Run: headless pygame with SDL's dummy video driver; simulated clock (each Clock.tick advances the game by its frame time, no real sleeping); random seed 0; keys injected as events and as key.get_pressed() state; no mouse input; restart key R tapped at the start of phases 3 and 4.
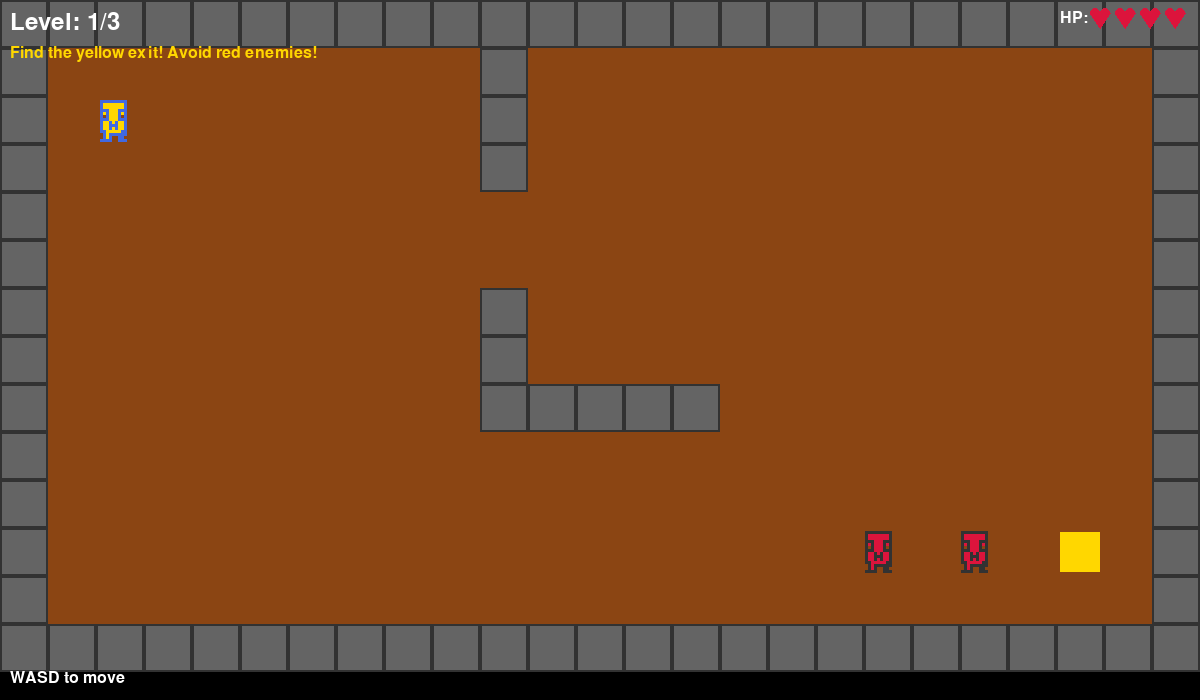
Frame 1 of 4 · flips 1–60 · no input
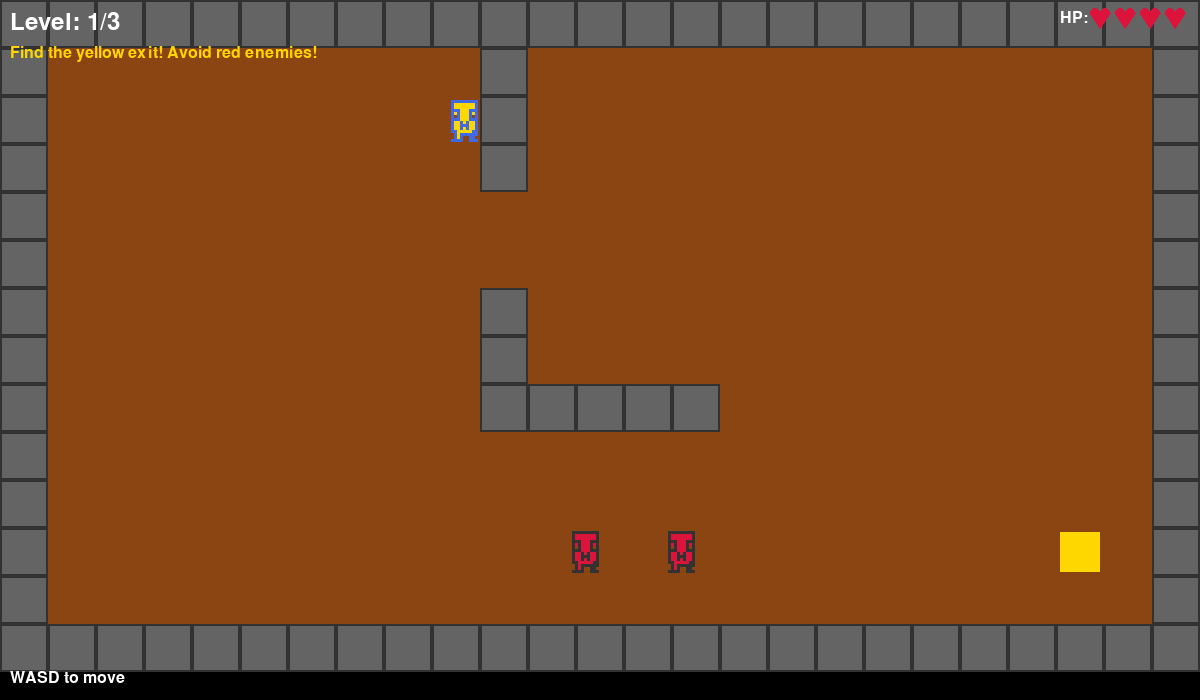
Frame 2 of 4 · flips 61–180 · tapped SPACE, RETURN · held RIGHT (→), D
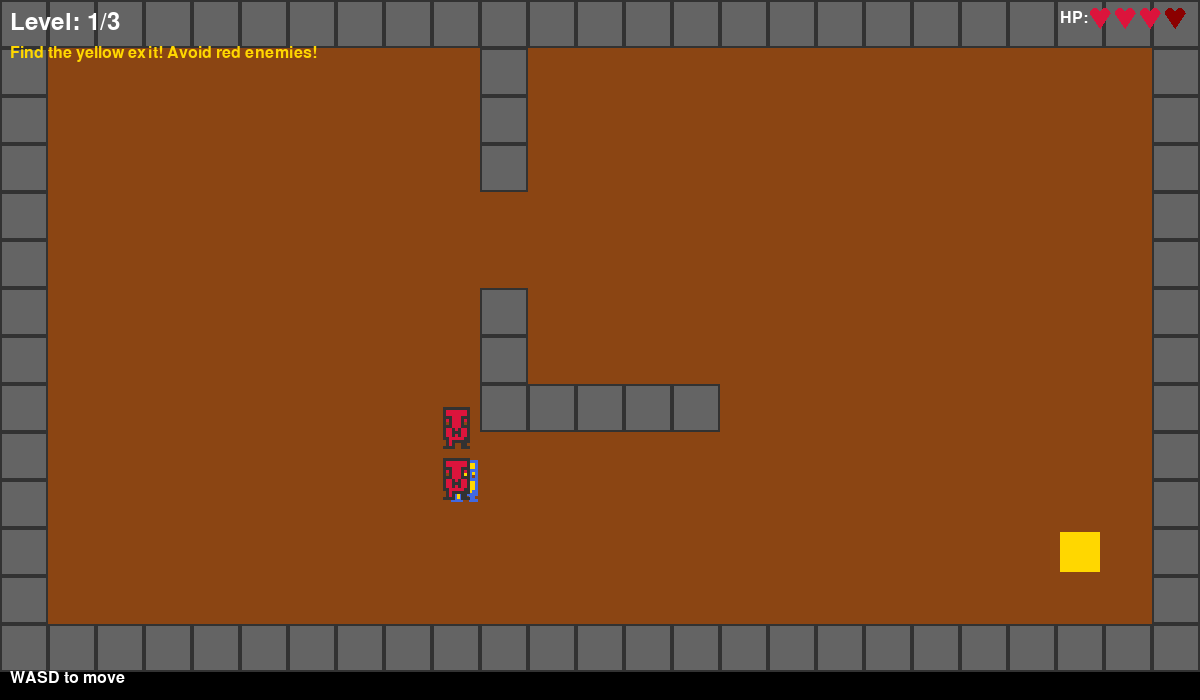
Frame 3 of 4 · flips 181–300 · tapped R · held DOWN (↓), S
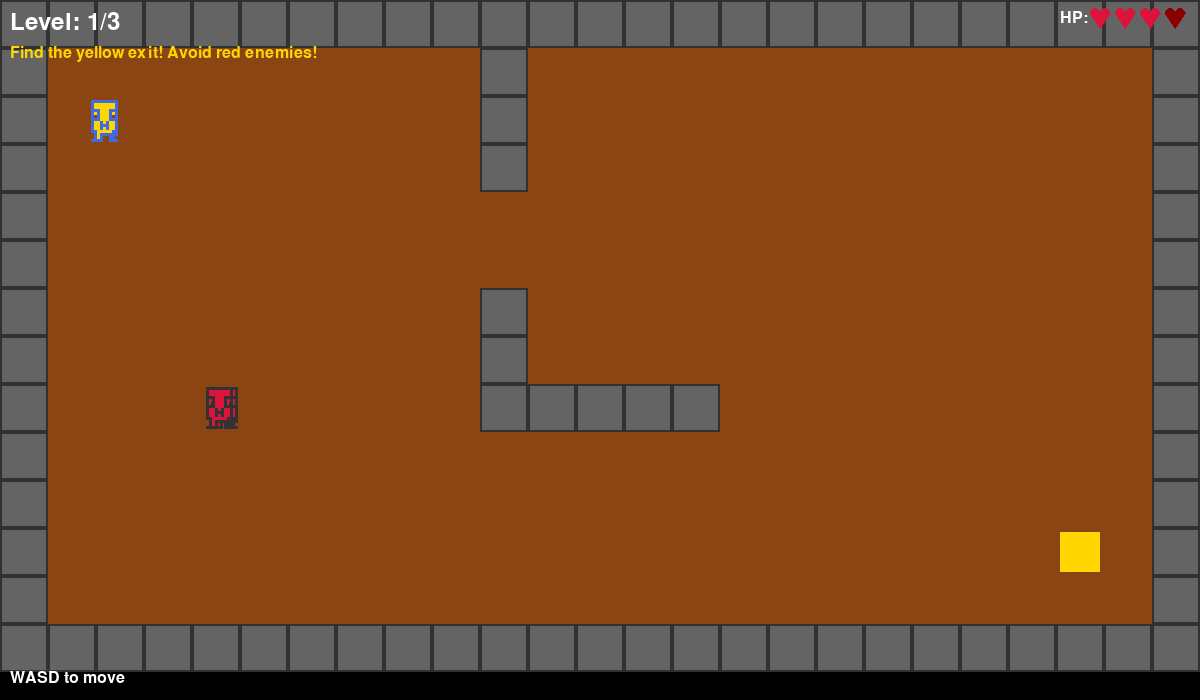
Frame 4 of 4 · flips 301–420 · tapped R · held LEFT (←), A, UP (↑), W

The pygame program that drew these frames:

import pygame
import sys
import heapq

# Initialize Pygame
pygame.init()

# Screen settings
SCREEN_WIDTH = 1200
SCREEN_HEIGHT = 700
TILE_SIZE = 48

# Colors
BLACK = (0, 0, 0)
WHITE = (255, 255, 255)
GREEN = (0, 255, 0)
GRAY = (100, 100, 100)
DARK_GRAY = (50, 50, 50)
BROWN = (139, 69, 19)
YELLOW = (255, 215, 0)
BLUE = (65, 105, 225)
RED = (220, 20, 60)
DARK_RED = (139, 0, 0)

# Player settings
PIXEL_SIZE = 3
PLAYER_SPEED = 3
ENEMY_SPEED = 2.5


def create_player_sprite():
    """Create pixel art character sprite based on hand-drawn design."""
    # 0 = transparent, 1 = blue (outline), 2 = yellow (fill)
    sprite_data = [
        [1, 1, 1, 1, 1, 1, 1, 1, 1],
        [1, 2, 2, 2, 2, 2, 2, 2, 1],
        [1, 2, 2, 2, 2, 2, 2, 2, 1],
        [1, 1, 1, 2, 2, 2, 1, 1, 1],
        [1, 2, 1, 2, 2, 2, 1, 2, 1],
        [1, 0, 1, 2, 2, 2, 1, 0, 1],
        [1, 1, 1, 2, 2, 2, 1, 1, 1],
        [1, 2, 2, 1, 2, 1, 2, 2, 1],
        [1, 2, 2, 1, 1, 1, 2, 2, 1],
        [1, 2, 2, 1, 2, 1, 2, 2, 1],
        [1, 1, 2, 2, 2, 2, 2, 1, 1],
        [0, 1, 2, 1, 1, 1, 1, 1, 1],
        [0, 1, 2, 1, 0, 0, 1, 1, 0],
        [1, 1, 1, 1, 0, 0, 1, 1, 1]
    ]
    
    width = len(sprite_data[0]) * PIXEL_SIZE
    height = len(sprite_data) * PIXEL_SIZE
    
    sprite = pygame.Surface((width, height), pygame.SRCALPHA)
    
    for y, row in enumerate(sprite_data):
        for x, pixel in enumerate(row):
            if pixel == 1:
                color = BLUE
            elif pixel == 2:
                color = YELLOW
            else:
                continue
            
            pygame.draw.rect(
                sprite, color,
                (x * PIXEL_SIZE, y * PIXEL_SIZE, PIXEL_SIZE, PIXEL_SIZE)
            )
    
    return sprite


def create_enemy_sprite():
    """Create enemy sprite - same as player but red instead of yellow."""
    sprite_data = [
        [1, 1, 1, 1, 1, 1, 1, 1, 1],
        [1, 2, 2, 2, 2, 2, 2, 2, 1],
        [1, 2, 2, 2, 2, 2, 2, 2, 1],
        [1, 1, 1, 2, 2, 2, 1, 1, 1],
        [1, 2, 1, 2, 2, 2, 1, 2, 1],
        [1, 0, 1, 2, 2, 2, 1, 0, 1],
        [1, 1, 1, 2, 2, 2, 1, 1, 1],
        [1, 2, 2, 1, 2, 1, 2, 2, 1],
        [1, 2, 2, 1, 1, 1, 2, 2, 1],
        [1, 2, 2, 1, 2, 1, 2, 2, 1],
        [1, 1, 2, 2, 2, 2, 2, 1, 1],
        [0, 1, 2, 1, 1, 1, 1, 1, 1],
        [0, 1, 2, 1, 0, 0, 1, 1, 0],
        [1, 1, 1, 1, 0, 0, 1, 1, 1]
    ]
    
    width = len(sprite_data[0]) * PIXEL_SIZE
    height = len(sprite_data) * PIXEL_SIZE
    
    sprite = pygame.Surface((width, height), pygame.SRCALPHA)
    
    for y, row in enumerate(sprite_data):
        for x, pixel in enumerate(row):
            if pixel == 1:
                color = DARK_GRAY
            elif pixel == 2:
                color = RED
            else:
                continue
            
            pygame.draw.rect(
                sprite, color,
                (x * PIXEL_SIZE, y * PIXEL_SIZE, PIXEL_SIZE, PIXEL_SIZE)
            )
    
    return sprite


def find_path(start_tile, end_tile, tiles):
    """A* pathfinding algorithm to find path between two tiles."""
    if start_tile == end_tile:
        return [end_tile]
    
    rows = len(tiles)
    cols = len(tiles[0])
    
    def heuristic(a, b):
        return abs(a[0] - b[0]) + abs(a[1] - b[1])
    
    def get_neighbors(pos):
        x, y = pos
        neighbors = []
        for dx, dy in [(0, 1), (0, -1), (1, 0), (-1, 0)]:
            nx, ny = x + dx, y + dy
            if 0 <= nx < cols and 0 <= ny < rows and tiles[ny][nx] == 0:
                neighbors.append((nx, ny))
        return neighbors
    
    open_set = []
    heapq.heappush(open_set, (0, start_tile))
    came_from = {}
    g_score = {start_tile: 0}
    f_score = {start_tile: heuristic(start_tile, end_tile)}
    open_set_hash = {start_tile}
    
    while open_set:
        current = heapq.heappop(open_set)[1]
        open_set_hash.discard(current)
        
        if current == end_tile:
            path = []
            while current in came_from:
                path.append(current)
                current = came_from[current]
            path.reverse()
            return path
        
        for neighbor in get_neighbors(current):
            tentative_g = g_score[current] + 1
            
            if neighbor not in g_score or tentative_g < g_score[neighbor]:
                came_from[neighbor] = current
                g_score[neighbor] = tentative_g
                f_score[neighbor] = tentative_g + heuristic(neighbor, end_tile)
                
                if neighbor not in open_set_hash:
                    heapq.heappush(open_set, (f_score[neighbor], neighbor))
                    open_set_hash.add(neighbor)
    
    return []


class Enemy:
    def __init__(self, x, y):
        self.x = x
        self.y = y
        self.sprite = create_enemy_sprite()
        self.width = self.sprite.get_width()
        self.height = self.sprite.get_height()
        self.speed = ENEMY_SPEED
        self.path = []
        self.path_update_timer = 0
        self.path_update_interval = 30

    def move_towards_player(self, player, dungeon):
        self.path_update_timer += 1
        if self.path_update_timer >= self.path_update_interval or not self.path:
            self.path_update_timer = 0
            self.update_path(player, dungeon)
        
        if not self.path:
            return
        
        target_tile = self.path[0]
        target_x = target_tile[0] * TILE_SIZE + TILE_SIZE // 2 - self.width // 2
        target_y = target_tile[1] * TILE_SIZE + TILE_SIZE // 2 - self.height // 2
        
        dx = target_x - self.x
        dy = target_y - self.y
        distance = (dx ** 2 + dy ** 2) ** 0.5
        
        if distance < self.speed:
            self.x = target_x
            self.y = target_y
            self.path.pop(0)
        else:
            dx = dx / distance
            dy = dy / distance
            
            new_x = self.x + dx * self.speed
            new_y = self.y + dy * self.speed
            
            if not dungeon.is_wall(new_x, self.y, self.width, self.height):
                self.x = new_x
            if not dungeon.is_wall(self.x, new_y, self.width, self.height):
                self.y = new_y

    def update_path(self, player, dungeon):
        my_tile = (int((self.x + self.width // 2) // TILE_SIZE),
                   int((self.y + self.height // 2) // TILE_SIZE))
        player_tile = (int((player.x + player.width // 2) // TILE_SIZE),
                       int((player.y + player.height // 2) // TILE_SIZE))
        
        self.path = find_path(my_tile, player_tile, dungeon.tiles)

    def draw(self, screen):
        screen.blit(self.sprite, (self.x, self.y))

    def get_rect(self):
        return pygame.Rect(self.x, self.y, self.width, self.height)

    def collides_with_player(self, player):
        return self.get_rect().colliderect(player.get_rect())


class Player:
    def __init__(self, x, y):
        self.x = x
        self.y = y
        self.sprite = create_player_sprite()
        self.width = self.sprite.get_width()
        self.height = self.sprite.get_height()
        self.speed = PLAYER_SPEED
        self.max_health = 4
        self.health = self.max_health

    def move(self, dx, dy, dungeon):
        new_x = self.x + dx * self.speed
        new_y = self.y + dy * self.speed
        
        if not dungeon.is_wall(new_x, new_y, self.width, self.height):
            self.x = new_x
            self.y = new_y

    def take_damage(self, amount=1):
        self.health = max(0, self.health - amount)
        return self.health <= 0

    def heal(self, amount=1):
        self.health = min(self.max_health, self.health + amount)

    def draw(self, screen):
        screen.blit(self.sprite, (self.x, self.y))

    def draw_health(self, screen, x, y):
        heart_size = 20
        spacing = 5
        
        for i in range(self.max_health):
            heart_x = x + i * (heart_size + spacing)
            if i < self.health:
                self.draw_heart(screen, heart_x, y, heart_size, RED)
            else:
                self.draw_heart(screen, heart_x, y, heart_size, DARK_RED)

    def draw_heart(self, screen, x, y, size, color):
        half = size // 2
        quarter = size // 4
        pygame.draw.circle(screen, color, (x + quarter, y + quarter), quarter)
        pygame.draw.circle(screen, color, (x + half + quarter, y + quarter), quarter)
        points = [
            (x, y + quarter),
            (x + half, y + size),
            (x + size, y + quarter)
        ]
        pygame.draw.polygon(screen, color, points)

    def get_rect(self):
        return pygame.Rect(self.x, self.y, self.width, self.height)


class Dungeon:
    def __init__(self, level_data, level_num):
        self.level_num = level_num
        self.tiles = level_data['tiles']
        self.width = len(self.tiles[0])
        self.height = len(self.tiles)
        self.spawn_point = level_data['spawn']
        self.exit_point = level_data['exit']

    def is_wall(self, x, y, width, height):
        corners = [
            (x, y),
            (x + width - 1, y),
            (x, y + height - 1),
            (x + width - 1, y + height - 1)
        ]
        
        for cx, cy in corners:
            tile_x = int(cx // TILE_SIZE)
            tile_y = int(cy // TILE_SIZE)
            
            if tile_x < 0 or tile_x >= self.width or tile_y < 0 or tile_y >= self.height:
                return True
            
            if self.tiles[tile_y][tile_x] == 1:
                return True
        
        return False

    def check_exit(self, player):
        player_rect = player.get_rect()
        exit_rect = pygame.Rect(
            self.exit_point[0] * TILE_SIZE + TILE_SIZE // 4,
            self.exit_point[1] * TILE_SIZE + TILE_SIZE // 4,
            TILE_SIZE // 2,
            TILE_SIZE // 2
        )
        return player_rect.colliderect(exit_rect)

    def draw(self, screen):
        for y, row in enumerate(self.tiles):
            for x, tile in enumerate(row):
                rect = pygame.Rect(x * TILE_SIZE, y * TILE_SIZE, TILE_SIZE, TILE_SIZE)
                
                if tile == 1:
                    pygame.draw.rect(screen, GRAY, rect)
                    pygame.draw.rect(screen, DARK_GRAY, rect, 2)
                else:
                    pygame.draw.rect(screen, BROWN, rect)
        
        exit_rect = pygame.Rect(
            self.exit_point[0] * TILE_SIZE + 4,
            self.exit_point[1] * TILE_SIZE + 4,
            TILE_SIZE - 8,
            TILE_SIZE - 8
        )
        pygame.draw.rect(screen, YELLOW, exit_rect)


def create_levels():
    levels = []
    
    # Level 1 - Simple introduction
    level1 = {
        'tiles': [
            [1, 1, 1, 1, 1, 1, 1, 1, 1, 1, 1, 1, 1, 1, 1, 1, 1, 1, 1, 1, 1, 1, 1, 1, 1],
            [1, 0, 0, 0, 0, 0, 0, 0, 0, 0, 1, 0, 0, 0, 0, 0, 0, 0, 0, 0, 0, 0, 0, 0, 1],
            [1, 0, 0, 0, 0, 0, 0, 0, 0, 0, 1, 0, 0, 0, 0, 0, 0, 0, 0, 0, 0, 0, 0, 0, 1],
            [1, 0, 0, 0, 0, 0, 0, 0, 0, 0, 1, 0, 0, 0, 0, 0, 0, 0, 0, 0, 0, 0, 0, 0, 1],
            [1, 0, 0, 0, 0, 0, 0, 0, 0, 0, 0, 0, 0, 0, 0, 0, 0, 0, 0, 0, 0, 0, 0, 0, 1],
            [1, 0, 0, 0, 0, 0, 0, 0, 0, 0, 0, 0, 0, 0, 0, 0, 0, 0, 0, 0, 0, 0, 0, 0, 1],
            [1, 0, 0, 0, 0, 0, 0, 0, 0, 0, 1, 0, 0, 0, 0, 0, 0, 0, 0, 0, 0, 0, 0, 0, 1],
            [1, 0, 0, 0, 0, 0, 0, 0, 0, 0, 1, 0, 0, 0, 0, 0, 0, 0, 0, 0, 0, 0, 0, 0, 1],
            [1, 0, 0, 0, 0, 0, 0, 0, 0, 0, 1, 1, 1, 1, 1, 0, 0, 0, 0, 0, 0, 0, 0, 0, 1],
            [1, 0, 0, 0, 0, 0, 0, 0, 0, 0, 0, 0, 0, 0, 0, 0, 0, 0, 0, 0, 0, 0, 0, 0, 1],
            [1, 0, 0, 0, 0, 0, 0, 0, 0, 0, 0, 0, 0, 0, 0, 0, 0, 0, 0, 0, 0, 0, 0, 0, 1],
            [1, 0, 0, 0, 0, 0, 0, 0, 0, 0, 0, 0, 0, 0, 0, 0, 0, 0, 0, 0, 0, 0, 0, 0, 1],
            [1, 0, 0, 0, 0, 0, 0, 0, 0, 0, 0, 0, 0, 0, 0, 0, 0, 0, 0, 0, 0, 0, 0, 0, 1],
            [1, 1, 1, 1, 1, 1, 1, 1, 1, 1, 1, 1, 1, 1, 1, 1, 1, 1, 1, 1, 1, 1, 1, 1, 1],
        ],
        'spawn': (2, 2),
        'exit': (22, 11),
        'enemy_count': 2
    }
    levels.append(level1)
    
    # Level 2 - Maze-like
    level2 = {
        'tiles': [
            [1, 1, 1, 1, 1, 1, 1, 1, 1, 1, 1, 1, 1, 1, 1, 1, 1, 1, 1, 1, 1, 1, 1, 1, 1],
            [1, 0, 0, 0, 1, 0, 0, 0, 0, 0, 0, 0, 1, 0, 0, 0, 0, 0, 0, 0, 0, 0, 0, 0, 1],
            [1, 0, 1, 0, 1, 0, 1, 1, 1, 1, 1, 0, 1, 0, 1, 1, 1, 1, 1, 1, 1, 1, 1, 0, 1],
            [1, 0, 1, 0, 0, 0, 0, 0, 0, 0, 1, 0, 1, 0, 0, 0, 0, 0, 0, 0, 0, 0, 0, 0, 1],
            [1, 0, 1, 1, 1, 1, 1, 1, 1, 0, 1, 0, 1, 1, 1, 1, 1, 1, 1, 1, 1, 1, 1, 0, 1],
            [1, 0, 0, 0, 0, 0, 0, 0, 0, 0, 1, 0, 0, 0, 0, 0, 0, 0, 0, 0, 0, 0, 0, 0, 1],
            [1, 1, 1, 1, 1, 1, 1, 1, 1, 0, 1, 0, 1, 1, 1, 1, 1, 1, 1, 0, 1, 1, 1, 1, 1],
            [1, 0, 0, 0, 0, 0, 0, 0, 0, 0, 0, 0, 0, 0, 0, 0, 0, 0, 1, 0, 0, 0, 0, 0, 1],
            [1, 0, 1, 1, 1, 1, 1, 1, 1, 1, 1, 1, 1, 1, 1, 1, 1, 0, 1, 0, 1, 1, 1, 0, 1],
            [1, 0, 0, 0, 0, 0, 0, 0, 0, 0, 0, 0, 0, 0, 0, 0, 1, 0, 0, 0, 1, 0, 0, 0, 1],
            [1, 1, 1, 1, 1, 1, 1, 1, 1, 1, 1, 1, 1, 1, 1, 0, 1, 1, 1, 1, 1, 0, 1, 1, 1],
            [1, 0, 0, 0, 0, 0, 0, 0, 0, 0, 0, 0, 0, 0, 0, 0, 0, 0, 0, 0, 0, 0, 0, 0, 1],
            [1, 0, 0, 0, 0, 0, 0, 0, 0, 0, 0, 0, 0, 0, 0, 0, 0, 0, 0, 0, 0, 0, 0, 0, 1],
            [1, 1, 1, 1, 1, 1, 1, 1, 1, 1, 1, 1, 1, 1, 1, 1, 1, 1, 1, 1, 1, 1, 1, 1, 1],
        ],
        'spawn': (1, 1),
        'exit': (23, 11),
        'enemy_count': 3
    }
    levels.append(level2)
    
    # Level 3 - Complex dungeon
    level3 = {
        'tiles': [
            [1, 1, 1, 1, 1, 1, 1, 1, 1, 1, 1, 1, 1, 1, 1, 1, 1, 1, 1, 1, 1, 1, 1, 1, 1],
            [1, 0, 0, 0, 0, 0, 1, 0, 0, 0, 0, 0, 0, 0, 0, 0, 1, 0, 0, 0, 0, 0, 0, 0, 1],
            [1, 0, 1, 1, 1, 0, 1, 0, 1, 1, 1, 1, 1, 1, 1, 0, 1, 0, 1, 1, 1, 1, 1, 0, 1],
            [1, 0, 1, 0, 0, 0, 1, 0, 0, 0, 0, 0, 0, 0, 0, 0, 1, 0, 0, 0, 0, 0, 1, 0, 1],
            [1, 0, 1, 0, 1, 1, 1, 1, 1, 1, 1, 0, 1, 1, 1, 1, 1, 1, 1, 1, 1, 0, 1, 0, 1],
            [1, 0, 0, 0, 0, 0, 0, 0, 0, 0, 0, 0, 0, 0, 0, 0, 0, 0, 0, 0, 0, 0, 1, 0, 1],
            [1, 1, 1, 1, 1, 0, 1, 1, 1, 1, 1, 0, 1, 1, 1, 1, 1, 1, 1, 1, 1, 0, 1, 0, 1],
            [1, 0, 0, 0, 0, 0, 1, 0, 0, 0, 0, 0, 0, 0, 0, 0, 0, 0, 0, 0, 1, 0, 0, 0, 1],
            [1, 0, 1, 1, 1, 1, 1, 0, 1, 1, 1, 1, 1, 1, 1, 1, 1, 1, 1, 0, 1, 1, 1, 0, 1],
            [1, 0, 0, 0, 0, 0, 0, 0, 1, 0, 0, 0, 0, 0, 0, 0, 0, 0, 0, 0, 0, 0, 0, 0, 1],
            [1, 1, 1, 1, 1, 1, 1, 0, 1, 0, 1, 1, 1, 1, 1, 1, 1, 1, 1, 1, 1, 1, 1, 0, 1],
            [1, 0, 0, 0, 0, 0, 0, 0, 0, 0, 0, 0, 0, 0, 0, 0, 0, 0, 0, 0, 0, 0, 0, 0, 1],
            [1, 0, 0, 0, 0, 0, 0, 0, 0, 0, 0, 0, 0, 0, 0, 0, 0, 0, 0, 0, 0, 0, 0, 0, 1],
            [1, 1, 1, 1, 1, 1, 1, 1, 1, 1, 1, 1, 1, 1, 1, 1, 1, 1, 1, 1, 1, 1, 1, 1, 1],
        ],
        'spawn': (1, 1),
        'exit': (23, 11),
        'enemy_count': 4
    }
    levels.append(level3)
    
    return levels


class Game:
    def __init__(self):
        self.screen = pygame.display.set_mode((SCREEN_WIDTH, SCREEN_HEIGHT))
        pygame.display.set_caption("Dungeon Crawler")
        self.clock = pygame.time.Clock()
        self.font = pygame.font.Font(None, 36)
        self.small_font = pygame.font.Font(None, 24)
        
        self.levels = create_levels()
        self.current_level = 0
        self.dungeon = Dungeon(self.levels[self.current_level], self.current_level + 1)
        
        spawn = self.dungeon.spawn_point
        self.player = Player(
            spawn[0] * TILE_SIZE + 4,
            spawn[1] * TILE_SIZE + 4
        )
        
        self.enemies = []
        self.spawn_enemies()
        self.damage_cooldown = 0
        
        self.game_won = False
        self.game_over = False
        self.running = True

    def spawn_enemies(self):
        self.enemies = []
        level_data = self.levels[self.current_level]
        enemy_count = level_data.get('enemy_count', 0)
        exit_pos = level_data['exit']
        tiles = level_data['tiles']
        
        offsets = [
            (-1, 0), (1, 0), (0, -1), (0, 1),
            (-1, -1), (1, -1), (-1, 1), (1, 1),
            (-2, 0), (2, 0), (0, -2), (0, 2),
            (-2, -1), (2, -1), (-2, 1), (2, 1)
        ]
        
        spawned = 0
        for offset in offsets:
            if spawned >= enemy_count:
                break
            
            tile_x = exit_pos[0] + offset[0]
            tile_y = exit_pos[1] + offset[1]
            
            if 0 <= tile_y < len(tiles) and 0 <= tile_x < len(tiles[0]):
                if tiles[tile_y][tile_x] == 0:
                    enemy_x = tile_x * TILE_SIZE + 4
                    enemy_y = tile_y * TILE_SIZE + 4
                    self.enemies.append(Enemy(enemy_x, enemy_y))
                    spawned += 1

    def next_level(self):
        self.current_level += 1
        
        if self.current_level >= len(self.levels):
            self.game_won = True
            return
        
        self.dungeon = Dungeon(self.levels[self.current_level], self.current_level + 1)
        spawn = self.dungeon.spawn_point
        self.player.x = spawn[0] * TILE_SIZE + 4
        self.player.y = spawn[1] * TILE_SIZE + 4
        self.spawn_enemies()
        self.damage_cooldown = 0

    def handle_input(self):
        keys = pygame.key.get_pressed()
        
        dx, dy = 0, 0
        
        if keys[pygame.K_w]:
            dy = -1
        if keys[pygame.K_s]:
            dy = 1
        if keys[pygame.K_a]:
            dx = -1
        if keys[pygame.K_d]:
            dx = 1
        
        if dx != 0 or dy != 0:
            self.player.move(dx, dy, self.dungeon)

    def update(self):
        if self.game_won or self.game_over:
            return
        
        for enemy in self.enemies:
            enemy.move_towards_player(self.player, self.dungeon)
        
        if self.damage_cooldown > 0:
            self.damage_cooldown -= 1
        else:
            for enemy in self.enemies:
                if enemy.collides_with_player(self.player):
                    if self.player.take_damage():
                        self.game_over = True
                    self.damage_cooldown = 60
                    break
        
        if self.dungeon.check_exit(self.player):
            self.next_level()

    def draw(self):
        self.screen.fill(BLACK)
        
        if self.game_won:
            win_text = self.font.render("Congratulations! You escaped the dungeon!", True, GREEN)
            restart_text = self.small_font.render("Press R to restart or ESC to quit", True, WHITE)
            self.screen.blit(win_text, (SCREEN_WIDTH // 2 - win_text.get_width() // 2, SCREEN_HEIGHT // 2 - 20))
            self.screen.blit(restart_text, (SCREEN_WIDTH // 2 - restart_text.get_width() // 2, SCREEN_HEIGHT // 2 + 20))
        elif self.game_over:
            over_text = self.font.render("GAME OVER", True, RED)
            restart_text = self.small_font.render("Press R to restart or ESC to quit", True, WHITE)
            self.screen.blit(over_text, (SCREEN_WIDTH // 2 - over_text.get_width() // 2, SCREEN_HEIGHT // 2 - 20))
            self.screen.blit(restart_text, (SCREEN_WIDTH // 2 - restart_text.get_width() // 2, SCREEN_HEIGHT // 2 + 20))
        else:
            self.dungeon.draw(self.screen)
            self.player.draw(self.screen)
            
            for enemy in self.enemies:
                enemy.draw(self.screen)
            
            level_text = self.font.render(f"Level: {self.current_level + 1}/{len(self.levels)}", True, WHITE)
            self.screen.blit(level_text, (10, 10))
            
            health_label = self.small_font.render("HP:", True, WHITE)
            self.screen.blit(health_label, (SCREEN_WIDTH - 140, 10))
            self.player.draw_health(self.screen, SCREEN_WIDTH - 110, 8)
            
            hint_text = self.small_font.render("Find the yellow exit! Avoid red enemies!", True, YELLOW)
            self.screen.blit(hint_text, (10, 45))
            
            controls_text = self.small_font.render("WASD to move", True, WHITE)
            self.screen.blit(controls_text, (10, SCREEN_HEIGHT - 30))
        
        pygame.display.flip()

    def run(self):
        while self.running:
            for event in pygame.event.get():
                if event.type == pygame.QUIT:
                    self.running = False
                elif event.type == pygame.KEYDOWN:
                    if event.key == pygame.K_ESCAPE:
                        self.running = False
                    elif event.key == pygame.K_r and (self.game_won or self.game_over):
                        self.current_level = 0
                        self.dungeon = Dungeon(self.levels[self.current_level], self.current_level + 1)
                        spawn = self.dungeon.spawn_point
                        self.player.x = spawn[0] * TILE_SIZE + 4
                        self.player.y = spawn[1] * TILE_SIZE + 4
                        self.player.health = self.player.max_health
                        self.spawn_enemies()
                        self.damage_cooldown = 0
                        self.game_won = False
                        self.game_over = False
            
            self.handle_input()
            self.update()
            self.draw()
            
            self.clock.tick(60)
        
        pygame.quit()
        sys.exit()


if __name__ == "__main__":
    game = Game()
    game.run()
